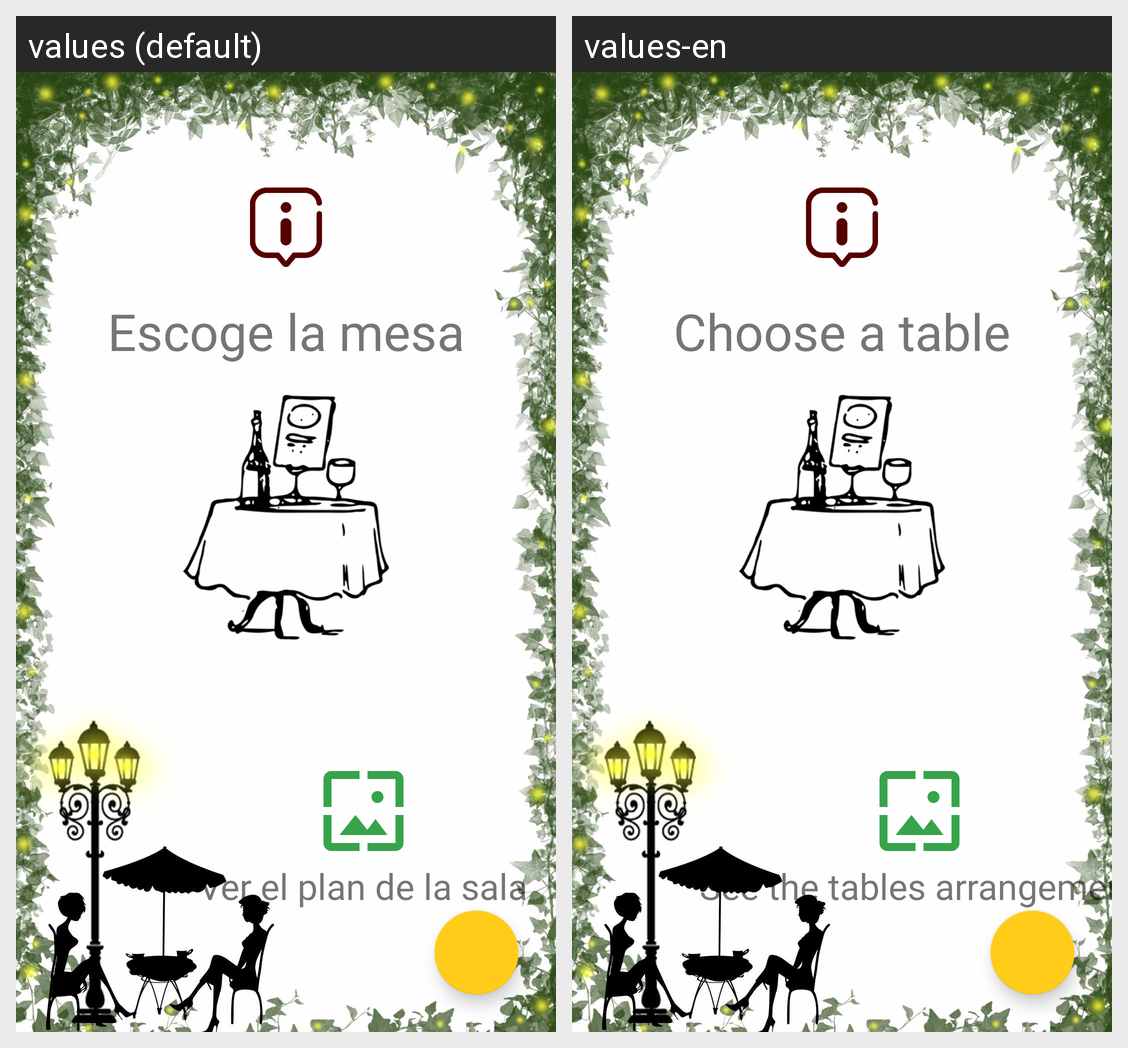

Locale-by-locale string values for the Android screen shown in this grid:
Android screen res/layout/activity_reserva_mesa.xml rendered under 2 locales, left to right: values (default), values-en. Device: Nexus 5 (rendered at 1080×1920; each locale shown at half size, 540×960, under a caption strip naming it); theme Theme.Double_test.
Strings drawn on this screen, with the default value and each locale's value (text and hints the layout hard-codes, and strings that could not be matched under every locale, appear in the picture but are not listed):

escoger_mesa
  values: Escoge la mesa
  values-en: Choose a table

reserva_ver_plan
  values: Ver el plan de la sala
  values-en: See the tables arrangement
